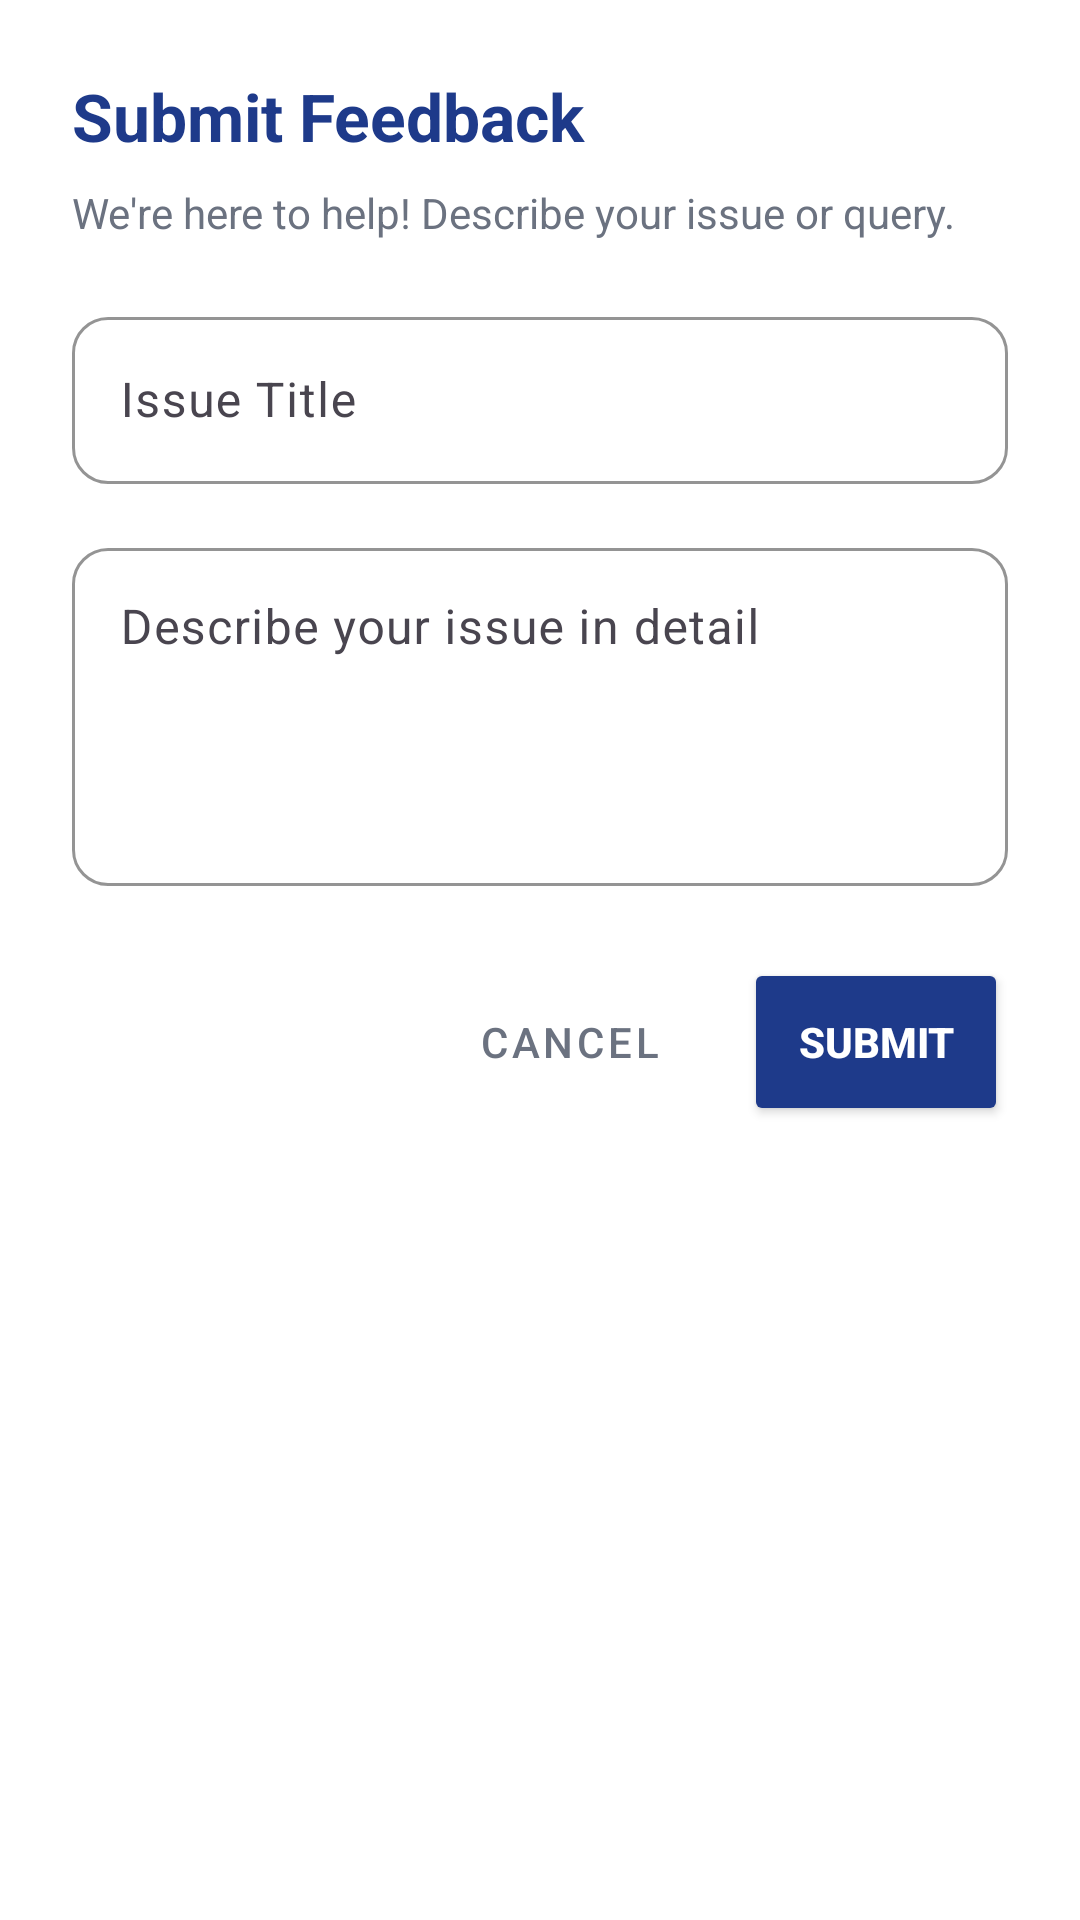

Here is an Android app screen rendered from its layout file. Give the layout XML and the strings, colors and styles it references.
<!-- AndroidManifest.xml: application theme Theme.SmartVotingApp -->
<!-- res/layout/dialog_submit_feedback.xml -->
<?xml version="1.0" encoding="utf-8"?>
<LinearLayout xmlns:android="http://schemas.android.com/apk/res/android"
    xmlns:app="http://schemas.android.com/apk/res-auto"
    android:layout_width="match_parent"
    android:layout_height="wrap_content"
    android:orientation="vertical"
    android:padding="24dp"
    android:background="@android:color/white">

    <TextView
        android:layout_width="wrap_content"
        android:layout_height="wrap_content"
        android:text="Submit Feedback"
        android:textColor="#1E3A8A"
        android:textSize="22sp"
        android:textStyle="bold"
        android:layout_marginBottom="8dp"/>

    <TextView
        android:layout_width="wrap_content"
        android:layout_height="wrap_content"
        android:text="We're here to help! Describe your issue or query."
        android:textColor="#6B7280"
        android:textSize="14sp"
        android:layout_marginBottom="20dp"/>

    <com.google.android.material.textfield.TextInputLayout
        android:layout_width="match_parent"
        android:layout_height="wrap_content"
        android:layout_marginBottom="16dp"
        app:boxBackgroundMode="outline"
        app:boxCornerRadiusTopStart="12dp"
        app:boxCornerRadiusTopEnd="12dp"
        app:boxCornerRadiusBottomStart="12dp"
        app:boxCornerRadiusBottomEnd="12dp"
        app:boxStrokeColor="#1E3A8A"
        app:hintTextColor="#1E3A8A">

        <com.google.android.material.textfield.TextInputEditText
            android:id="@+id/etFeedbackTitle"
            android:layout_width="match_parent"
            android:layout_height="wrap_content"
            android:hint="Issue Title"
            android:inputType="textCapSentences"
            android:maxLines="1"
            android:textColor="#374151"
            android:textSize="16sp"/>
    </com.google.android.material.textfield.TextInputLayout>

    <com.google.android.material.textfield.TextInputLayout
        android:layout_width="match_parent"
        android:layout_height="wrap_content"
        android:layout_marginBottom="16dp"
        app:boxBackgroundMode="outline"
        app:boxCornerRadiusTopStart="12dp"
        app:boxCornerRadiusTopEnd="12dp"
        app:boxCornerRadiusBottomStart="12dp"
        app:boxCornerRadiusBottomEnd="12dp"
        app:boxStrokeColor="#1E3A8A"
        app:hintTextColor="#1E3A8A">

        <com.google.android.material.textfield.TextInputEditText
            android:id="@+id/etFeedbackDescription"
            android:layout_width="match_parent"
            android:layout_height="wrap_content"
            android:hint="Describe your issue in detail"
            android:inputType="textMultiLine|textCapSentences"
            android:minLines="4"
            android:maxLines="8"
            android:gravity="top|start"
            android:textColor="#374151"
            android:textSize="16sp"/>
    </com.google.android.material.textfield.TextInputLayout>

    <LinearLayout
        android:layout_width="match_parent"
        android:layout_height="wrap_content"
        android:orientation="horizontal"
        android:gravity="end"
        android:layout_marginTop="8dp">

        <Button
            android:id="@+id/btnCancelFeedback"
            style="@style/Widget.MaterialComponents.Button.OutlinedButton"
            android:layout_width="wrap_content"
            android:layout_height="56dp"
            android:text="Cancel"
            android:textColor="#6B7280"
            android:layout_marginEnd="12dp"
            app:strokeColor="#D1D5DB"
            app:cornerRadius="12dp"/>

        <Button
            android:id="@+id/btnSubmitFeedback"
            android:layout_width="wrap_content"
            android:layout_height="56dp"
            android:text="Submit"
            android:backgroundTint="#1E3A8A"
            android:textColor="#FFFFFF"
            android:textStyle="bold"
            app:cornerRadius="12dp"/>
    </LinearLayout>

</LinearLayout>
<!-- resources referenced by this layout -->
<resources>
  <style name="Theme.SmartVotingApp" parent="Base.Theme.SmartVotingApp" />
  <style name="Base.Theme.SmartVotingApp" parent="Theme.Material3.DayNight.NoActionBar">
          
          <item name="colorPrimary">@color/primary</item>
          <item name="colorPrimaryVariant">@color/primary_dark</item>
          <item name="colorOnPrimary">@color/white</item>
          <item name="colorSecondary">@color/accent</item>
          <item name="colorSecondaryVariant">@color/warning</item>
          <item name="colorOnSecondary">@color/black</item>
          
          
          <item name="android:statusBarColor">@android:color/transparent</item>
          <item name="android:windowLightStatusBar">true</item>
          
          
          <item name="android:windowActivityTransitions">true</item>
          <item name="android:windowAnimationStyle">@style/WindowAnimationTransition</item>
      </style>
  <color name="primary">#2563EB</color>
  <color name="primary_dark">#1E40AF</color>
  <color name="white">#FFFFFFFF</color>
  <color name="accent">#F59E0B</color>
  <color name="warning">#F59E0B</color>
  <color name="black">#FF000000</color>
  <style name="WindowAnimationTransition">
          <item name="android:activityOpenEnterAnimation">@anim/slide_in_right</item>
          <item name="android:activityOpenExitAnimation">@anim/slide_out_left</item>
          <item name="android:activityCloseEnterAnimation">@anim/slide_in_left</item>
          <item name="android:activityCloseExitAnimation">@anim/slide_out_right</item>
      </style>
</resources>
